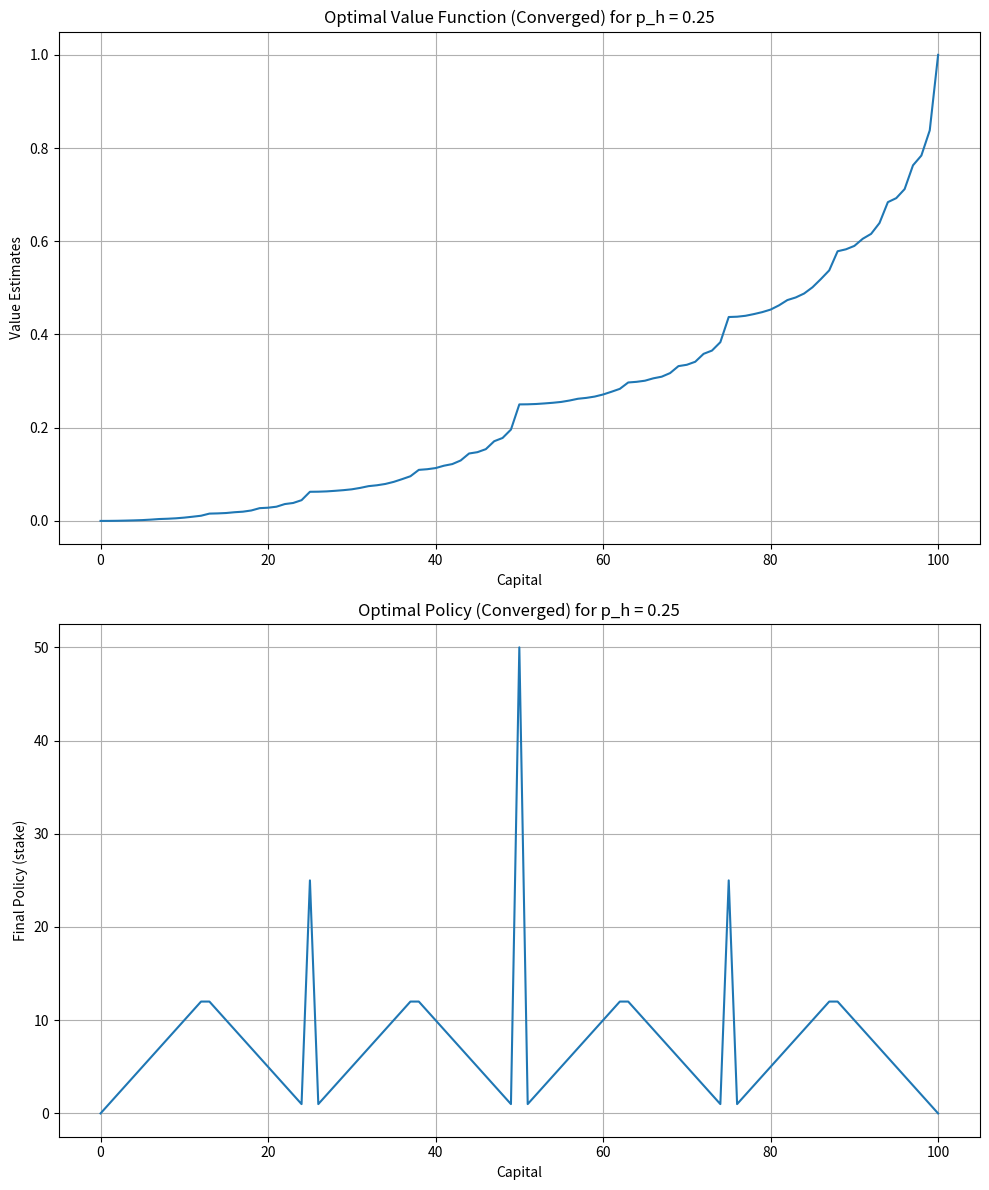
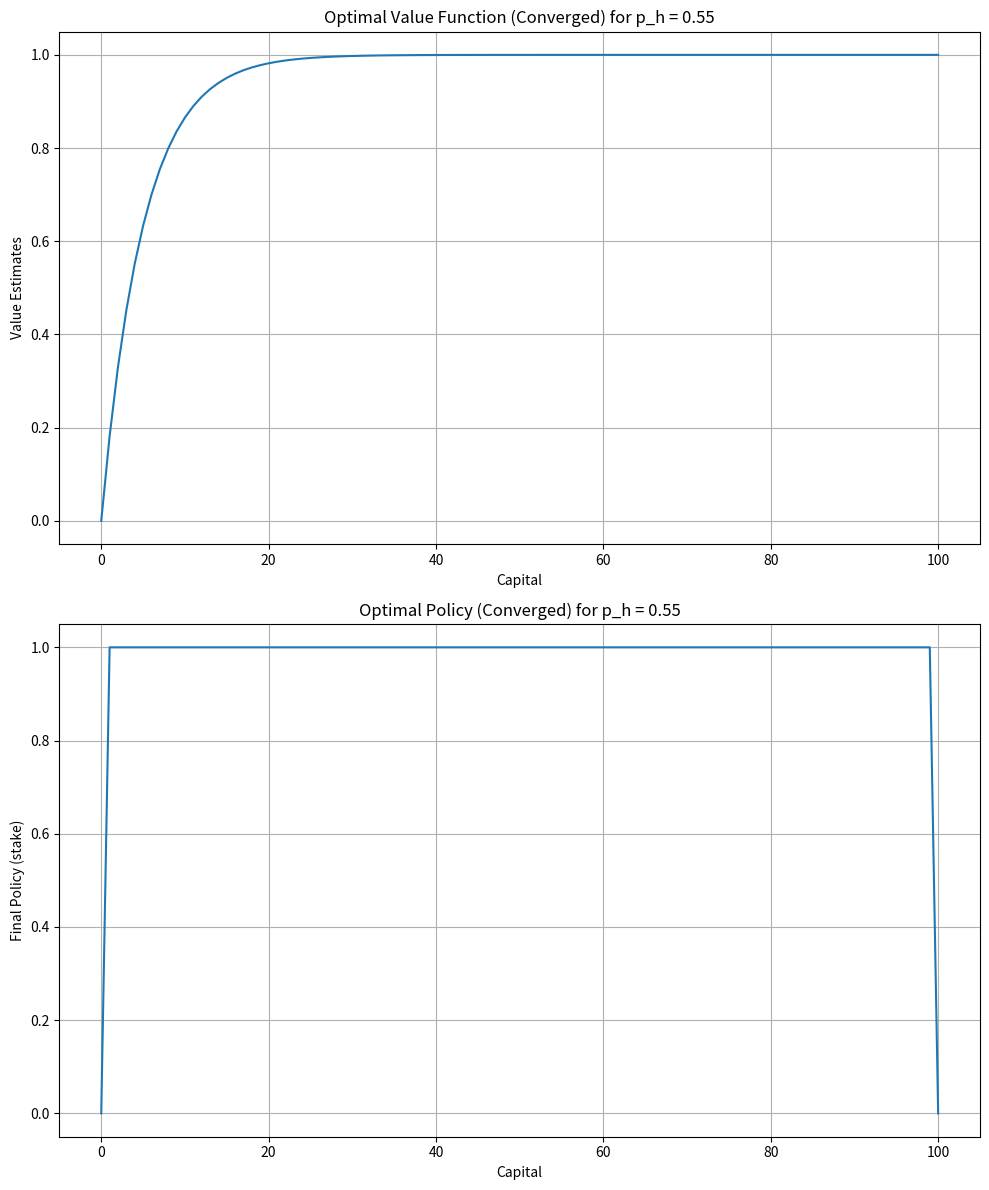

Write Python code to recreate these figures, in order.
import numpy as np
import matplotlib.pyplot as plt

def gambler_value_iteration_converge(ph, gamma=1, theta=1e-9):
    ''' Value iteration for Gambler's ruin problem until convergence.'''
    # States are capital from 0 to 100
    states = np.arange(101)
    
    # Initialize value function V(s) for all states
    V = np.zeros(101)  
    V[100] = 1  # Terminal state at s = 100, where V(100) = 1 (win)

    # Initialize policy
    policy = np.zeros(101)
    
    # Perform value iteration until convergence
    iterations = 0
    while True:
        delta = 0
        iterations += 1
        for s in range(1, 100):  # Exclude terminal states 0 and 100
            old_v = V[s]
            # Compute the Bellman update for the current state s
            action_values = []
            for a in range(1, min(s, 100 - s) + 1):  # Possible stakes
                win_state = s + a
                lose_state = s - a
                action_value = ph * V[win_state] + (1 - ph) * V[lose_state]
                action_values.append(action_value)
            
            # Update value function for state s
            V[s] = max(action_values)
            # Update policy for state s (best action to take)
            policy[s] = np.argmax(action_values) + 1  # +1 because action starts from 1
            
            # Track maximum change for convergence
            delta = max(delta, abs(old_v - V[s]))
        
        # Stop if the change in value function is below the threshold
        if delta < theta:
            break

    return V, policy, iterations  # Return value function, policy, and number of iterations

# Plotting function
def plot_gambler_converged(V, policy, ph):
    fig, ax = plt.subplots(2, 1, figsize=(10, 12))
    
    # Plot value function
    ax[0].plot(V, label=f'p_h = {ph}')
    ax[0].set_xlabel('Capital')
    ax[0].set_ylabel('Value Estimates')
    ax[0].set_title(f'Optimal Value Function (Converged) for p_h = {ph}')
    ax[0].grid(True)
    
    # Plot policy
    ax[1].plot(policy, label=f'p_h = {ph}')
    ax[1].set_xlabel('Capital')
    ax[1].set_ylabel('Final Policy (stake)')
    ax[1].set_title(f'Optimal Policy (Converged) for p_h = {ph}')
    ax[1].grid(True)
    
    plt.tight_layout()
    plt.show()

# Solve for ph = 0.25 with convergence (T -> infinity)
ph = 0.25
V_converged_025, policy_converged_025, iterations_025 = gambler_value_iteration_converge(ph)
print(f"Value iteration converged after {iterations_025} iterations for p_h = {ph}")
plot_gambler_converged(V_converged_025, policy_converged_025, ph)

# Solve for ph = 0.55 with convergence (T -> infinity)
ph = 0.55
V_converged_055, policy_converged_055, iterations_055 = gambler_value_iteration_converge(ph)
print(f"Value iteration converged after {iterations_055} iterations for p_h = {ph}")
plot_gambler_converged(V_converged_055, policy_converged_055, ph)